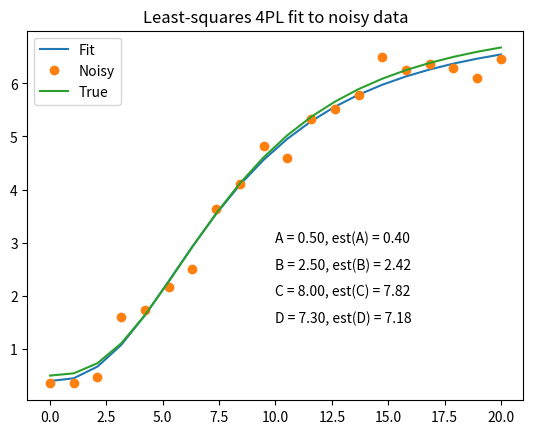

The matplotlib source for this figure:
# -*- coding: utf-8 -*-
"""
Created on Sun Jan 31 16:28:13 2016

@author: Kaivalya
"""

import numpy as np
import numpy.random as npr
import matplotlib.pyplot as plt
from scipy.optimize import leastsq

def logistic4(x, A, B, C, D):
    """4PL lgoistic equation."""
    return ((A-D)/(1.0+((x/C)**B))) + D

def residuals(p, y, x):
    """Deviations of data from fitted 4PL curve"""
    A,B,C,D = p
    err = y-logistic4(x, A, B, C, D)
    return err

def peval(x, p):
    """Evaluated value at x with current parameters."""
    A,B,C,D = p
    return logistic4(x, A, B, C, D)

# Make up some data for fitting and add noise
# In practice, y_meas would be read in from a file
x = np.linspace(0,20,20)
A,B,C,D = 0.5,2.5,8,7.3
y_true = logistic4(x, A, B, C, D)
y_meas = y_true + 0.2*npr.randn(len(x))

# Initial guess for parameters
p0 = [0, 1, 1, 1]

# Fit equation using least squares optimization
plsq = leastsq(residuals, p0, args=(y_meas, x))

# Plot results
plt.plot(x,peval(x,plsq[0]),x,y_meas,'o',x,y_true)
plt.title('Least-squares 4PL fit to noisy data')
plt.legend(['Fit', 'Noisy', 'True'], loc='upper left')
for i, (param, actual, est) in enumerate(zip('ABCD', [A,B,C,D], plsq[0])):
    plt.text(10, 3-i*0.5, '%s = %.2f, est(%s) = %.2f' % (param, actual, param, est))
plt.savefig('logistic.png')